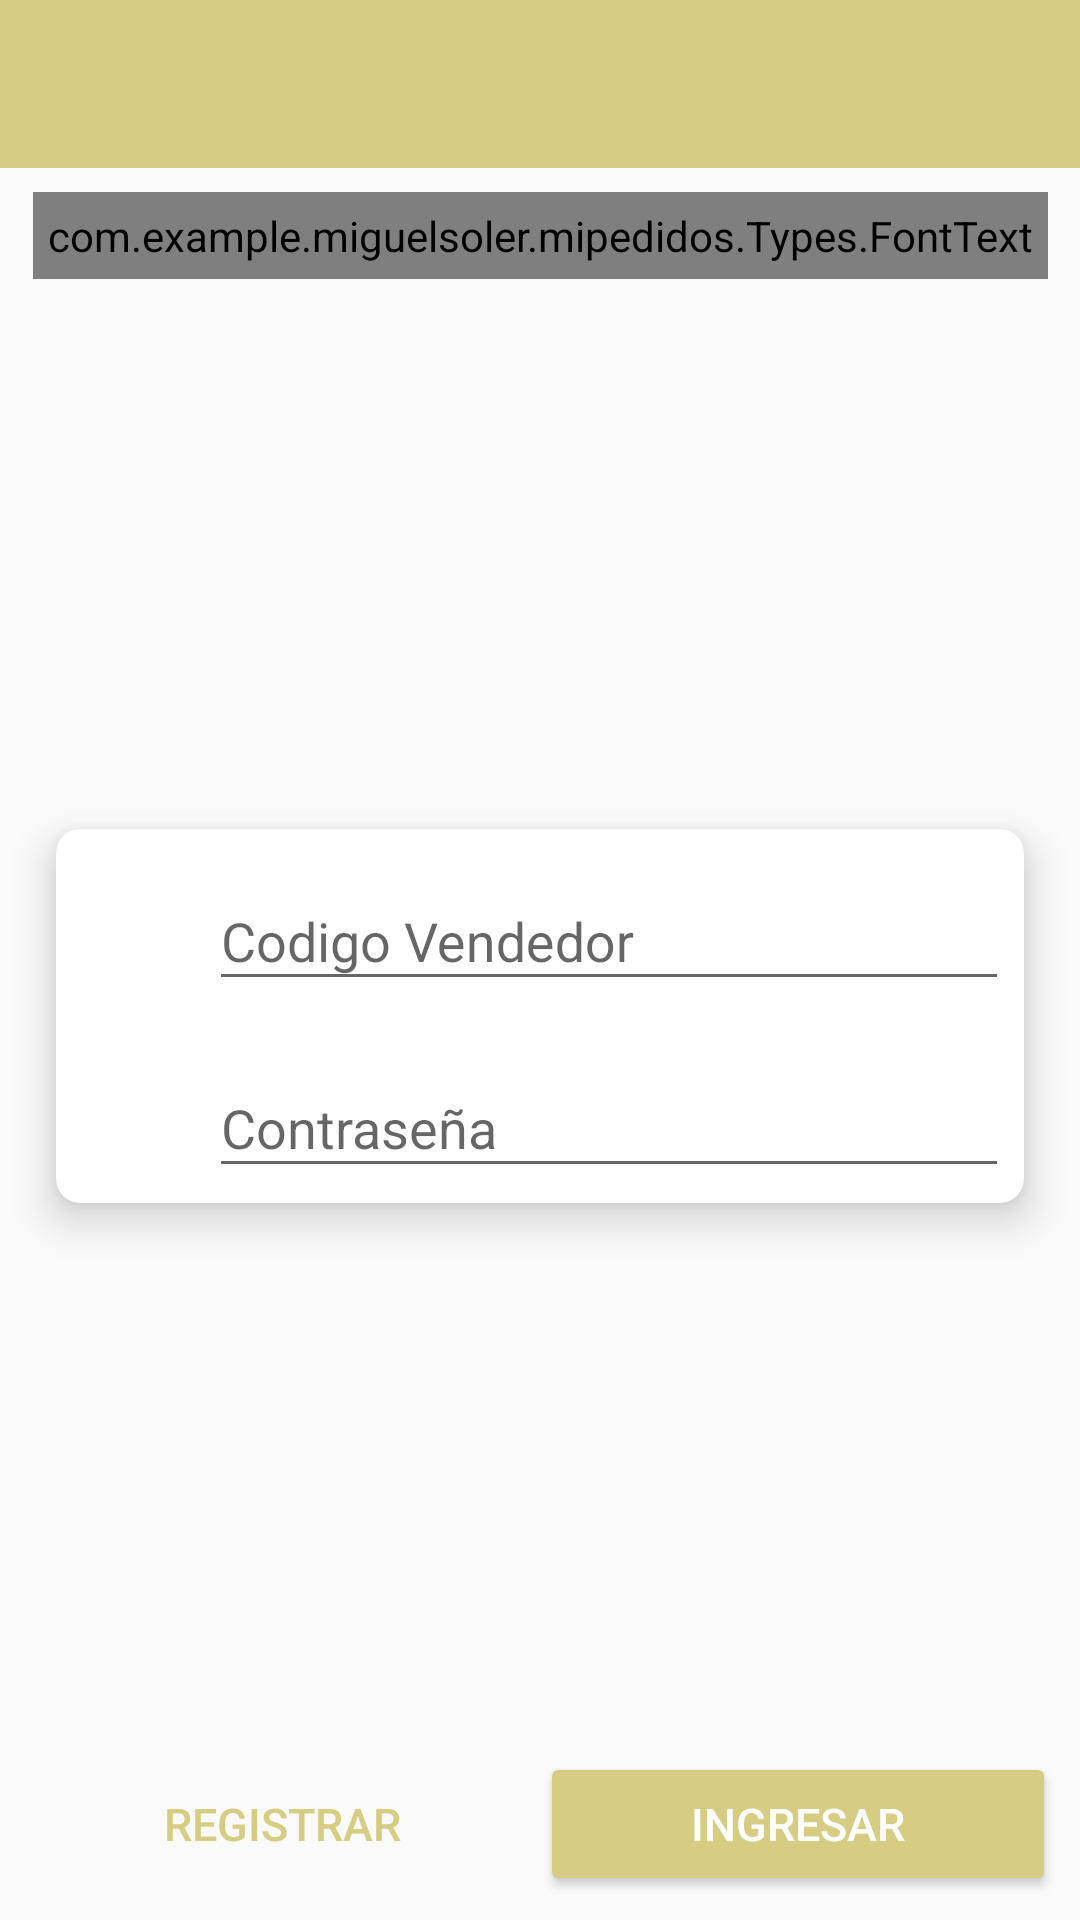

Here is an Android app screen rendered from its layout file. Give the layout XML and the strings, colors and styles it references.
<!-- AndroidManifest.xml: application theme AppTheme -->
<!-- res/layout/login_activity.xml -->
<?xml version="1.0" encoding="utf-8"?>
<android.support.constraint.ConstraintLayout
    xmlns:android="http://schemas.android.com/apk/res/android"
    xmlns:card_view="http://schemas.android.com/apk/res-auto"
    xmlns:app="http://schemas.android.com/apk/res-auto"
    xmlns:tools="http://schemas.android.com/tools"
    android:orientation="vertical" android:layout_width="match_parent"
    android:layout_height="match_parent">

    <android.support.v7.widget.Toolbar
        android:id="@+id/toolbar"
        android:layout_width="fill_parent"
        android:layout_height="?attr/actionBarSize"
        android:background="@color/colorPrimary"
        app:titleTextColor="@color/colorAccent"
        tools:layout_editor_absoluteX="0dp">

    </android.support.v7.widget.Toolbar>

    <com.example.miguelsoler.mipedidos.Types.FontText
        android:id="@+id/fontText4"
        android:layout_width="wrap_content"
        android:layout_height="wrap_content"
        android:layout_alignParentLeft="true"
        android:layout_alignParentStart="true"
        android:layout_gravity="center_horizontal"
        android:padding="5dp"
        android:text="Mi Pedido"
        android:textColor="@color/colorPrimaryDark"
        android:textSize="60sp"
        android:textStyle="italic"
        android:layout_alignParentTop="true"
        android:layout_marginTop="8dp"
        card_view:layout_constraintTop_toBottomOf="@+id/toolbar"
        android:layout_marginRight="8dp"
        card_view:layout_constraintRight_toRightOf="parent"
        android:layout_marginLeft="8dp"
        card_view:layout_constraintLeft_toLeftOf="parent"
        android:layout_marginStart="8dp"
        android:layout_marginEnd="8dp" />


    <LinearLayout
            android:layout_width="0dp"
            android:layout_height="wrap_content"
            android:orientation="horizontal"
            android:layout_alignParentBottom="true"
        card_view:layout_constraintBottom_toBottomOf="parent"
        android:layout_marginBottom="8dp"
        android:layout_marginRight="8dp"
        card_view:layout_constraintRight_toRightOf="parent"
        android:layout_marginLeft="8dp"
        card_view:layout_constraintLeft_toLeftOf="parent"
        android:id="@+id/linearLayout3">

        <Button
            android:id="@+id/register"
            style="@style/Widget.AppCompat.Button.Borderless.Colored"
            android:layout_width="match_parent"
            android:layout_height="wrap_content"
            android:layout_weight="1"
            android:textColor="@color/colorPrimary"
            android:text="Registrar"
            android:textSize="15sp" />

        <Button
                android:layout_width="match_parent"
                android:layout_height="wrap_content"
                android:layout_weight="1"
                android:textSize="15sp"
                android:id="@+id/login"
                android:textColor="@android:color/white"
                android:text="Ingresar"
                android:backgroundTint="@color/colorPrimary"/>


        </LinearLayout>

    <android.support.v7.widget.CardView
        android:layout_width="0dp"
        android:layout_height="wrap_content"
        android:layout_centerInParent="true"
        card_view:cardBackgroundColor="@android:color/white"
        card_view:cardCornerRadius="8dp"
        card_view:cardElevation="8dp"
        card_view:cardUseCompatPadding="true"
        android:layout_marginLeft="8dp"
        card_view:layout_constraintLeft_toLeftOf="parent"
        android:layout_marginRight="8dp"
        card_view:layout_constraintRight_toRightOf="parent"
        android:layout_marginTop="8dp"
        card_view:layout_constraintTop_toBottomOf="@+id/fontText4"
        android:layout_marginBottom="8dp"
        card_view:layout_constraintBottom_toTopOf="@+id/linearLayout3">

        <LinearLayout
            android:layout_width="match_parent"
            android:layout_height="wrap_content"
            android:orientation="vertical">

            <LinearLayout
                android:id="@+id/linearusuario"
                android:layout_width="match_parent"
                android:layout_height="wrap_content"
                android:layout_centerInParent="true"
                android:layout_margin="5dp">

                <ImageView
                    android:id="@+id/img_usuario"
                    android:layout_width="wrap_content"
                    android:layout_height="wrap_content"
                    android:layout_gravity="center"
                    android:layout_margin="15dp"
                    android:src="@drawable/usuario" />

                <android.support.design.widget.TextInputLayout
                    android:id="@+id/til_usuario"
                    android:layout_width="match_parent"
                    android:layout_height="wrap_content"
                    android:layout_marginLeft="16dp">

                    <EditText
                        android:id="@+id/campo_usuario"
                        android:layout_width="match_parent"
                        android:layout_height="wrap_content"
                        android:ems="10"
                        android:hint="Codigo Vendedor"
                        android:inputType="text" />
                </android.support.design.widget.TextInputLayout>

            </LinearLayout>

            <LinearLayout
                android:layout_width="match_parent"
                android:layout_height="wrap_content"
                android:layout_below="@+id/linearusuario"
                android:layout_margin="5dp">

                <ImageView
                    android:id="@+id/img_pass"
                    android:layout_width="wrap_content"
                    android:layout_height="wrap_content"
                    android:layout_gravity="center"
                    android:layout_margin="15dp"
                    android:src="@drawable/pass" />

                <android.support.design.widget.TextInputLayout
                    android:id="@+id/til_pass"
                    android:layout_width="match_parent"
                    android:layout_height="wrap_content"
                    android:layout_marginLeft="16dp">

                    <EditText
                        android:id="@+id/campo_pass"
                        android:layout_width="match_parent"
                        android:layout_height="wrap_content"
                        android:ems="10"
                        android:hint="Contraseña"
                        android:inputType="textPassword" />
                </android.support.design.widget.TextInputLayout>

            </LinearLayout>

        </LinearLayout>


    </android.support.v7.widget.CardView>


</android.support.constraint.ConstraintLayout>
<!-- resources referenced by this layout -->
<resources>
  <color name="colorAccent">#ede3a6</color>
  <color name="colorPrimary">#d6cd83</color>
  <color name="colorPrimaryDark">#ccc39a</color>
  <style name="AppTheme" parent="Theme.AppCompat.Light.NoActionBar">
          
          <item name="colorPrimary">@color/colorPrimary</item>
          <item name="colorPrimaryDark">@color/colorPrimaryDark</item>
          <item name="colorAccent">@color/colorAccent</item>
      </style>
</resources>
